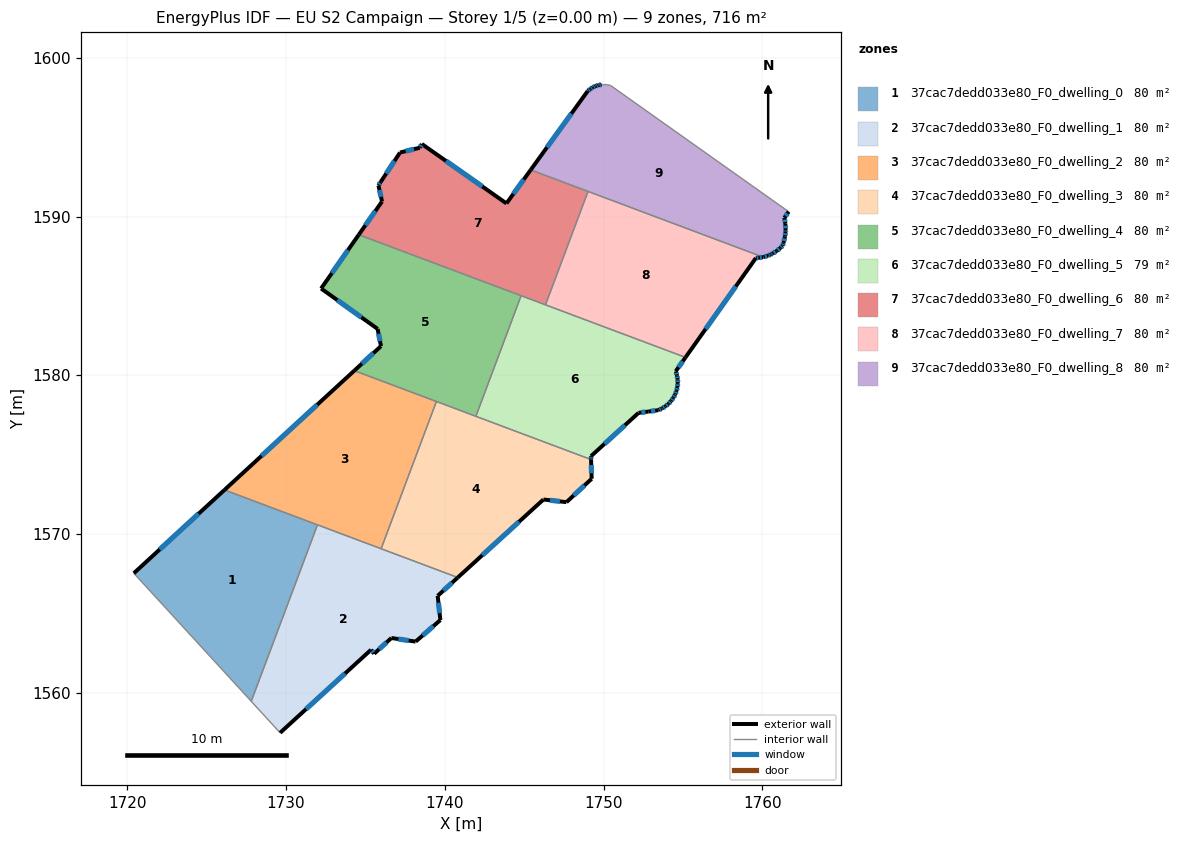
=== STOREY PLAN SPEC (per zone: floor XY polygon, exterior-wall plan segments, windows/doors) ===
zone 1: 37cac7dedd033e80_F0_dwelling_0  (79.5 m²)
  floor: (1731.98, 1570.59) (1727.81, 1559.48) (1720.42, 1567.54) (1726.13, 1572.79)
  exterior wall: (1726.13, 1572.79) – (1720.42, 1567.54)  [7.8 m]
    window: (1724.50, 1571.29) – (1722.05, 1569.04)  [4.3 m²]
  interior walls: 3
zone 2: 37cac7dedd033e80_F0_dwelling_1  (79.5 m²)
  floor: (1740.82, 1567.28) (1739.55, 1566.12) (1739.72, 1564.60) (1738.17, 1563.24) (1736.64, 1563.47) (1735.56, 1562.48) (1735.36, 1562.73) (1729.63, 1557.50) (1727.81, 1559.48) (1731.98, 1570.59)
  exterior wall: (1735.56, 1562.48) – (1736.64, 1563.47)  [1.5 m]
    window: (1735.87, 1562.76) – (1736.33, 1563.19)  [0.8 m²]
  exterior wall: (1735.36, 1562.73) – (1735.56, 1562.48)  [0.3 m]
    window: (1735.41, 1562.66) – (1735.50, 1562.55)  [0.2 m²]
  exterior wall: (1729.63, 1557.50) – (1735.36, 1562.73)  [7.8 m]
    window: (1731.27, 1558.99) – (1733.72, 1561.23)  [4.3 m²]
  exterior wall: (1739.55, 1566.12) – (1740.82, 1567.28)  [1.7 m]
    window: (1739.91, 1566.45) – (1740.46, 1566.95)  [0.9 m²]
  exterior wall: (1739.72, 1564.60) – (1739.55, 1566.12)  [1.5 m]
    window: (1739.67, 1565.03) – (1739.60, 1565.69)  [0.8 m²]
  exterior wall: (1738.17, 1563.24) – (1739.72, 1564.60)  [2.1 m]
    window: (1738.61, 1563.63) – (1739.28, 1564.21)  [1.1 m²]
  exterior wall: (1736.64, 1563.47) – (1738.17, 1563.24)  [1.5 m]
    window: (1737.07, 1563.40) – (1737.73, 1563.31)  [0.9 m²]
  interior walls: 4
zone 3: 37cac7dedd033e80_F0_dwelling_2  (79.5 m²)
  floor: (1739.47, 1578.36) (1735.99, 1569.09) (1726.13, 1572.79) (1734.30, 1580.30)
  exterior wall: (1734.30, 1580.30) – (1726.13, 1572.79)  [11.1 m]
    window: (1731.97, 1578.15) – (1728.46, 1574.94)  [6.1 m²]
  interior walls: 4
zone 4: 37cac7dedd033e80_F0_dwelling_3  (79.5 m²)
  floor: (1749.21, 1574.70) (1749.25, 1573.49) (1747.66, 1572.02) (1746.21, 1572.19) (1740.82, 1567.28) (1735.99, 1569.09) (1739.47, 1578.36)
  exterior wall: (1749.25, 1573.49) – (1749.21, 1574.70)  [1.2 m]
    window: (1749.24, 1573.84) – (1749.22, 1574.36)  [0.7 m²]
  exterior wall: (1747.66, 1572.02) – (1749.25, 1573.49)  [2.2 m]
    window: (1748.12, 1572.44) – (1748.80, 1573.07)  [1.2 m²]
  exterior wall: (1746.21, 1572.19) – (1747.66, 1572.02)  [1.5 m]
    window: (1746.63, 1572.14) – (1747.25, 1572.07)  [0.8 m²]
  exterior wall: (1740.82, 1567.28) – (1746.21, 1572.19)  [7.3 m]
    window: (1742.36, 1568.68) – (1744.67, 1570.79)  [4.0 m²]
  interior walls: 4
zone 5: 37cac7dedd033e80_F0_dwelling_4  (79.5 m²)
  floor: (1744.81, 1585.02) (1741.96, 1577.43) (1734.30, 1580.30) (1735.98, 1581.85) (1735.77, 1582.93) (1732.21, 1585.47) (1734.59, 1588.86)
  exterior wall: (1735.77, 1582.93) – (1735.98, 1581.85)  [1.1 m]
    window: (1735.83, 1582.62) – (1735.92, 1582.16)  [0.6 m²]
  exterior wall: (1732.21, 1585.47) – (1735.77, 1582.93)  [4.4 m]
    window: (1733.23, 1584.75) – (1734.75, 1583.66)  [2.4 m²]
  exterior wall: (1734.59, 1588.86) – (1732.21, 1585.47)  [4.1 m]
    window: (1733.91, 1587.89) – (1732.89, 1586.44)  [2.3 m²]
  exterior wall: (1735.98, 1581.85) – (1734.30, 1580.30)  [2.3 m]
    window: (1735.50, 1581.40) – (1734.78, 1580.74)  [1.3 m²]
  interior walls: 4
zone 6: 37cac7dedd033e80_F0_dwelling_5  (79.5 m²)
  floor: (1755.16, 1581.14) (1754.54, 1580.26) (1754.55, 1580.23) (1754.62, 1580.00) (1754.66, 1579.76) (1754.67, 1579.51) (1754.65, 1579.27) (1754.59, 1579.03) (1754.51, 1578.80) (1754.39, 1578.59) (1754.25, 1578.39) (1754.09, 1578.21) (1753.90, 1578.06) (1753.69, 1577.93) (1753.66, 1577.91) (1753.47, 1577.83) (1753.42, 1577.81) (1752.81, 1577.72) (1752.20, 1577.64) (1749.21, 1574.92) (1749.21, 1574.70) (1741.96, 1577.43) (1744.81, 1585.02)
  exterior wall: (1754.62, 1580.00) – (1754.55, 1580.23)  [0.2 m]
    window: (1754.60, 1580.07) – (1754.57, 1580.17)  [0.1 m²]
  exterior wall: (1754.66, 1579.76) – (1754.62, 1580.00)  [0.2 m]
    window: (1754.65, 1579.83) – (1754.63, 1579.93)  [0.1 m²]
  exterior wall: (1754.67, 1579.51) – (1754.66, 1579.76)  [0.2 m]
    window: (1754.67, 1579.58) – (1754.67, 1579.69)  [0.1 m²]
  exterior wall: (1754.65, 1579.27) – (1754.67, 1579.51)  [0.2 m]
    window: (1754.65, 1579.34) – (1754.67, 1579.45)  [0.1 m²]
  exterior wall: (1754.59, 1579.03) – (1754.65, 1579.27)  [0.2 m]
    window: (1754.61, 1579.10) – (1754.63, 1579.20)  [0.1 m²]
  exterior wall: (1754.51, 1578.80) – (1754.59, 1579.03)  [0.2 m]
    window: (1754.53, 1578.87) – (1754.57, 1578.97)  [0.1 m²]
  exterior wall: (1754.39, 1578.59) – (1754.51, 1578.80)  [0.2 m]
    window: (1754.42, 1578.65) – (1754.47, 1578.74)  [0.1 m²]
  exterior wall: (1754.25, 1578.39) – (1754.39, 1578.59)  [0.2 m]
    window: (1754.29, 1578.45) – (1754.35, 1578.53)  [0.1 m²]
  exterior wall: (1754.09, 1578.21) – (1754.25, 1578.39)  [0.2 m]
    window: (1754.13, 1578.26) – (1754.20, 1578.34)  [0.1 m²]
  exterior wall: (1753.90, 1578.06) – (1754.09, 1578.21)  [0.2 m]
    window: (1753.95, 1578.10) – (1754.03, 1578.17)  [0.1 m²]
  exterior wall: (1753.69, 1577.93) – (1753.90, 1578.06)  [0.2 m]
    window: (1753.75, 1577.96) – (1753.84, 1578.02)  [0.1 m²]
  exterior wall: (1753.66, 1577.91) – (1753.69, 1577.93)  [0.0 m]
  exterior wall: (1753.47, 1577.83) – (1753.66, 1577.91)  [0.2 m]
    window: (1753.52, 1577.85) – (1753.61, 1577.89)  [0.1 m²]
  exterior wall: (1753.42, 1577.81) – (1753.47, 1577.83)  [0.0 m]
  exterior wall: (1752.81, 1577.72) – (1753.42, 1577.81)  [0.6 m]
    window: (1752.99, 1577.75) – (1753.25, 1577.79)  [0.3 m²]
  exterior wall: (1752.20, 1577.64) – (1752.81, 1577.72)  [0.6 m]
    window: (1752.38, 1577.67) – (1752.64, 1577.70)  [0.3 m²]
  exterior wall: (1749.21, 1574.92) – (1752.20, 1577.64)  [4.0 m]
    window: (1750.06, 1575.70) – (1751.35, 1576.86)  [2.2 m²]
  exterior wall: (1749.21, 1574.70) – (1749.21, 1574.92)  [0.2 m]
    window: (1749.21, 1574.76) – (1749.21, 1574.86)  [0.1 m²]
  exterior wall: (1754.54, 1580.26) – (1755.16, 1581.14)  [1.1 m]
    window: (1754.72, 1580.51) – (1754.98, 1580.89)  [0.6 m²]
  exterior wall: (1754.55, 1580.23) – (1754.54, 1580.26)  [0.0 m]
  interior walls: 4
zone 7: 37cac7dedd033e80_F0_dwelling_6  (79.5 m²)
  floor: (1749.02, 1591.59) (1746.34, 1584.45) (1734.58, 1588.86) (1736.05, 1590.95) (1735.82, 1591.96) (1735.96, 1592.18) (1737.18, 1594.04) (1738.42, 1594.34) (1738.56, 1594.57) (1743.88, 1590.83) (1745.41, 1592.94)
  exterior wall: (1745.41, 1592.94) – (1743.88, 1590.83)  [2.6 m]
    window: (1744.97, 1592.34) – (1744.32, 1591.43)  [1.4 m²]
  exterior wall: (1736.05, 1590.95) – (1734.59, 1588.86)  [2.6 m]
    window: (1735.63, 1590.36) – (1735.00, 1589.46)  [1.4 m²]
  exterior wall: (1735.82, 1591.96) – (1736.05, 1590.95)  [1.0 m]
    window: (1735.89, 1591.67) – (1735.98, 1591.24)  [0.6 m²]
  exterior wall: (1735.96, 1592.18) – (1735.82, 1591.96)  [0.3 m]
    window: (1735.92, 1592.12) – (1735.86, 1592.02)  [0.1 m²]
  exterior wall: (1737.18, 1594.04) – (1735.96, 1592.18)  [2.2 m]
    window: (1736.83, 1593.51) – (1736.31, 1592.71)  [1.2 m²]
  exterior wall: (1738.42, 1594.34) – (1737.18, 1594.04)  [1.3 m]
    window: (1738.07, 1594.25) – (1737.54, 1594.12)  [0.7 m²]
  exterior wall: (1738.56, 1594.57) – (1738.42, 1594.34)  [0.3 m]
    window: (1738.52, 1594.51) – (1738.46, 1594.40)  [0.2 m²]
  exterior wall: (1743.88, 1590.83) – (1738.56, 1594.57)  [6.5 m]
    window: (1742.36, 1591.90) – (1740.08, 1593.50)  [3.6 m²]
  interior walls: 4
zone 8: 37cac7dedd033e80_F0_dwelling_7  (79.5 m²)
  floor: (1760.04, 1587.45) (1759.77, 1587.41) (1759.59, 1587.39) (1755.16, 1581.14) (1746.34, 1584.45) (1749.02, 1591.59)
  exterior wall: (1759.59, 1587.39) – (1759.77, 1587.41)  [0.2 m]
    window: (1759.64, 1587.40) – (1759.72, 1587.40)  [0.1 m²]
  exterior wall: (1755.16, 1581.14) – (1759.59, 1587.39)  [7.7 m]
    window: (1756.42, 1582.92) – (1758.32, 1585.61)  [4.2 m²]
  exterior wall: (1759.77, 1587.41) – (1760.04, 1587.45)  [0.3 m]
    window: (1759.85, 1587.42) – (1759.96, 1587.44)  [0.2 m²]
  interior walls: 3
zone 9: 37cac7dedd033e80_F0_dwelling_8  (79.5 m²)
  floor: (1761.65, 1590.31) (1761.38, 1589.93) (1761.45, 1589.55) (1761.46, 1589.14) (1761.45, 1589.04) (1761.42, 1588.74) (1761.33, 1588.35) (1761.27, 1588.17) (1761.13, 1588.03) (1760.90, 1587.83) (1760.64, 1587.67) (1760.51, 1587.61) (1760.36, 1587.55) (1760.07, 1587.46) (1760.04, 1587.45) (1745.41, 1592.94) (1749.00, 1597.90) (1749.01, 1597.92) (1749.16, 1598.04) (1749.32, 1598.14) (1749.50, 1598.22) (1749.67, 1598.28) (1749.68, 1598.28) (1749.87, 1598.31) (1750.07, 1598.32) (1750.26, 1598.30) (1750.44, 1598.26)
  exterior wall: (1749.32, 1598.14) – (1749.16, 1598.04)  [0.2 m]
    window: (1749.28, 1598.11) – (1749.21, 1598.07)  [0.1 m²]
  exterior wall: (1749.50, 1598.22) – (1749.32, 1598.14)  [0.2 m]
    window: (1749.45, 1598.20) – (1749.37, 1598.16)  [0.1 m²]
  exterior wall: (1749.67, 1598.28) – (1749.50, 1598.22)  [0.2 m]
    window: (1749.62, 1598.26) – (1749.55, 1598.24)  [0.1 m²]
  exterior wall: (1749.68, 1598.28) – (1749.67, 1598.28)  [0.0 m]
  exterior wall: (1749.87, 1598.31) – (1749.68, 1598.28)  [0.2 m]
    window: (1749.82, 1598.30) – (1749.74, 1598.29)  [0.1 m²]
  exterior wall: (1761.38, 1589.93) – (1761.66, 1590.31)  [0.5 m]
    window: (1761.46, 1590.04) – (1761.58, 1590.20)  [0.3 m²]
  exterior wall: (1761.45, 1589.55) – (1761.38, 1589.93)  [0.4 m]
    window: (1761.43, 1589.66) – (1761.40, 1589.82)  [0.2 m²]
  exterior wall: (1761.46, 1589.14) – (1761.45, 1589.55)  [0.4 m]
    window: (1761.46, 1589.26) – (1761.45, 1589.43)  [0.2 m²]
  exterior wall: (1761.46, 1589.04) – (1761.46, 1589.14)  [0.1 m]
    window: (1761.46, 1589.07) – (1761.46, 1589.11)  [0.1 m²]
  exterior wall: (1761.42, 1588.74) – (1761.46, 1589.04)  [0.3 m]
    window: (1761.43, 1588.83) – (1761.45, 1588.96)  [0.2 m²]
  exterior wall: (1761.33, 1588.35) – (1761.42, 1588.74)  [0.4 m]
    window: (1761.36, 1588.46) – (1761.40, 1588.63)  [0.2 m²]
  exterior wall: (1761.27, 1588.17) – (1761.33, 1588.35)  [0.2 m]
    window: (1761.29, 1588.22) – (1761.31, 1588.30)  [0.1 m²]
  exterior wall: (1761.13, 1588.03) – (1761.27, 1588.17)  [0.2 m]
    window: (1761.17, 1588.07) – (1761.23, 1588.13)  [0.1 m²]
  exterior wall: (1760.90, 1587.83) – (1761.13, 1588.03)  [0.3 m]
    window: (1760.97, 1587.89) – (1761.07, 1587.97)  [0.2 m²]
  exterior wall: (1760.64, 1587.67) – (1760.90, 1587.83)  [0.3 m]
    window: (1760.71, 1587.72) – (1760.82, 1587.79)  [0.2 m²]
  exterior wall: (1760.51, 1587.61) – (1760.64, 1587.67)  [0.1 m]
    window: (1760.55, 1587.63) – (1760.60, 1587.65)  [0.1 m²]
  exterior wall: (1760.36, 1587.55) – (1760.51, 1587.61)  [0.2 m]
    window: (1760.40, 1587.56) – (1760.47, 1587.59)  [0.1 m²]
  exterior wall: (1760.07, 1587.46) – (1760.36, 1587.55)  [0.3 m]
    window: (1760.15, 1587.48) – (1760.28, 1587.52)  [0.2 m²]
  exterior wall: (1760.04, 1587.45) – (1760.07, 1587.46)  [0.0 m]
  exterior wall: (1749.00, 1597.90) – (1745.41, 1592.94)  [6.1 m]
    window: (1747.97, 1596.49) – (1746.43, 1594.36)  [3.4 m²]
  exterior wall: (1749.01, 1597.92) – (1749.00, 1597.90)  [0.0 m]
  exterior wall: (1749.16, 1598.04) – (1749.01, 1597.92)  [0.2 m]
    window: (1749.12, 1598.00) – (1749.05, 1597.95)  [0.1 m²]
  interior walls: 6

=== DERIVED (storey summary) ===
Building: EU S2 Campaign
Storey: 1 of 5  (floor level z = 0.00 m)
Storey gross floor area: 715.6 m²
Zones on this storey: 9
  - 37cac7dedd033e80_F0_dwelling_0: floor 79.5 m²; exterior wall 7.8 m (23.3 m²); 1 window(s) 4.3 m²; WWR 18.4%
  - 37cac7dedd033e80_F0_dwelling_1: floor 79.5 m²; exterior wall 16.4 m (49.2 m²); 7 window(s) 9.0 m²; WWR 18.4%
  - 37cac7dedd033e80_F0_dwelling_2: floor 79.5 m²; exterior wall 11.1 m (33.3 m²); 1 window(s) 6.1 m²; WWR 18.4%
  - 37cac7dedd033e80_F0_dwelling_3: floor 79.5 m²; exterior wall 12.1 m (36.4 m²); 4 window(s) 6.7 m²; WWR 18.4%
  - 37cac7dedd033e80_F0_dwelling_4: floor 79.5 m²; exterior wall 11.9 m (35.7 m²); 4 window(s) 6.6 m²; WWR 18.4%
  - 37cac7dedd033e80_F0_dwelling_5: floor 79.5 m²; exterior wall 9.6 m (28.7 m²); 17 window(s) 5.2 m²; WWR 18.2%
  - 37cac7dedd033e80_F0_dwelling_6: floor 79.5 m²; exterior wall 16.7 m (50.2 m²); 8 window(s) 9.2 m²; WWR 18.4%
  - 37cac7dedd033e80_F0_dwelling_7: floor 79.5 m²; exterior wall 8.1 m (24.4 m²); 3 window(s) 4.5 m²; WWR 18.4%
  - 37cac7dedd033e80_F0_dwelling_8: floor 79.5 m²; exterior wall 10.8 m (32.4 m²); 19 window(s) 5.9 m²; WWR 18.3%
Zone adjacency (shared interzone walls):
  - 37cac7dedd033e80_F0_dwelling_0 ↔ 37cac7dedd033e80_F0_dwelling_1
  - 37cac7dedd033e80_F0_dwelling_0 ↔ 37cac7dedd033e80_F0_dwelling_2
  - 37cac7dedd033e80_F0_dwelling_1 ↔ 37cac7dedd033e80_F0_dwelling_2
  - 37cac7dedd033e80_F0_dwelling_1 ↔ 37cac7dedd033e80_F0_dwelling_3
  - 37cac7dedd033e80_F0_dwelling_2 ↔ 37cac7dedd033e80_F0_dwelling_3
  - 37cac7dedd033e80_F0_dwelling_2 ↔ 37cac7dedd033e80_F0_dwelling_4
  - 37cac7dedd033e80_F0_dwelling_3 ↔ 37cac7dedd033e80_F0_dwelling_4
  - 37cac7dedd033e80_F0_dwelling_3 ↔ 37cac7dedd033e80_F0_dwelling_5
  - 37cac7dedd033e80_F0_dwelling_4 ↔ 37cac7dedd033e80_F0_dwelling_5
  - 37cac7dedd033e80_F0_dwelling_4 ↔ 37cac7dedd033e80_F0_dwelling_6
  - 37cac7dedd033e80_F0_dwelling_5 ↔ 37cac7dedd033e80_F0_dwelling_6
  - 37cac7dedd033e80_F0_dwelling_5 ↔ 37cac7dedd033e80_F0_dwelling_7
  - 37cac7dedd033e80_F0_dwelling_6 ↔ 37cac7dedd033e80_F0_dwelling_7
  - 37cac7dedd033e80_F0_dwelling_6 ↔ 37cac7dedd033e80_F0_dwelling_8
  - 37cac7dedd033e80_F0_dwelling_7 ↔ 37cac7dedd033e80_F0_dwelling_8